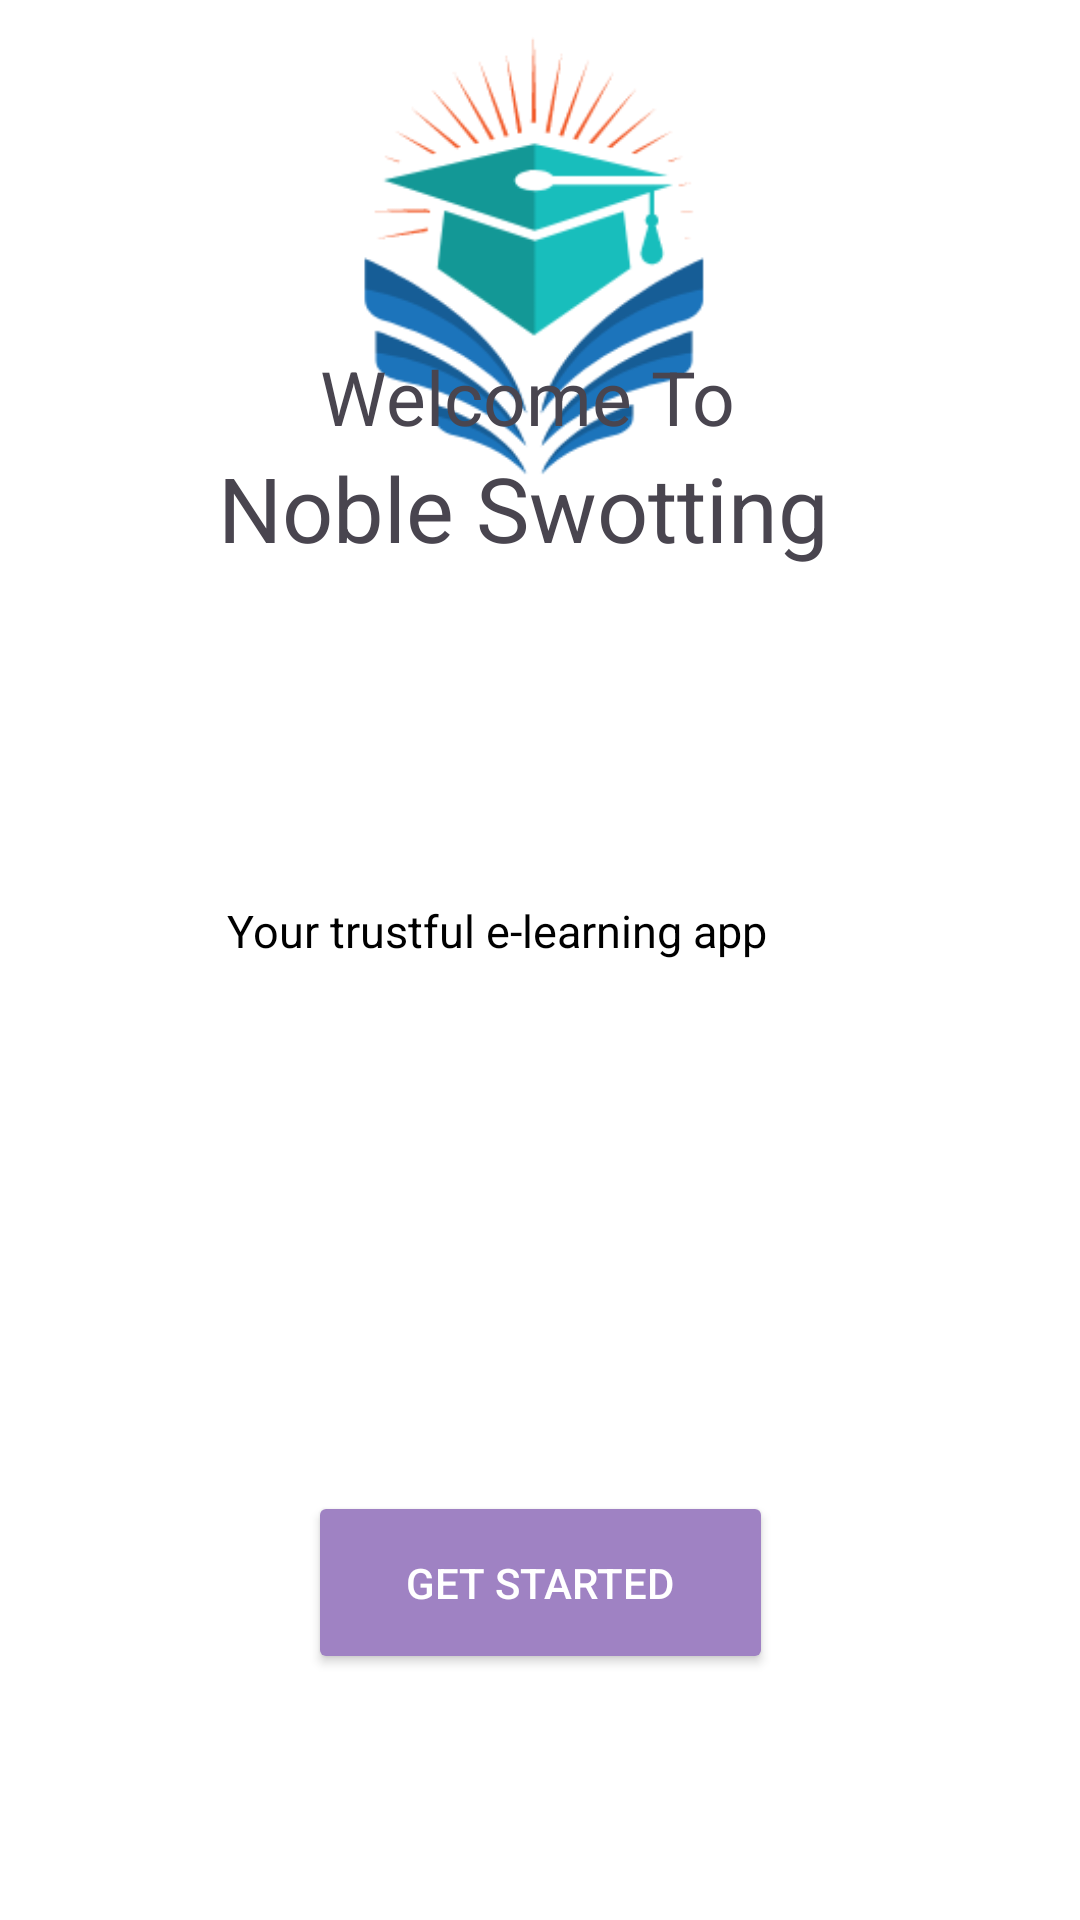

This screen was rendered from an Android layout file. Write that file and the resources it references.
<!-- AndroidManifest.xml: application theme Theme.NobleSwotting -->
<!-- res/layout/activity_main4.xml -->
<?xml version="1.0" encoding="utf-8"?>
<androidx.constraintlayout.widget.ConstraintLayout xmlns:android="http://schemas.android.com/apk/res/android"
    xmlns:app="http://schemas.android.com/apk/res-auto"
    xmlns:tools="http://schemas.android.com/tools"
    android:id="@+id/main"
    android:layout_width="match_parent"
    android:layout_height="match_parent"
    android:background="@color/noble"
    tools:context=".MainActivity4">

    <Button
        android:id="@+id/button4"
        android:layout_width="155dp"
        android:layout_height="61dp"
        android:layout_marginTop="138dp"
        android:layout_marginBottom="82dp"
        android:backgroundTint="@color/btn"
        android:text="@string/getStarted"
        android:textColor="@color/white"
        app:layout_constraintBottom_toBottomOf="parent"
        app:layout_constraintEnd_toEndOf="parent"
        app:layout_constraintStart_toStartOf="parent"
        app:layout_constraintTop_toBottomOf="@+id/textView10"
        tools:ignore="HardcodedText" />

    <ImageView
        android:id="@+id/imageView2"
        android:layout_width="168dp"
        android:layout_height="157dp"
        android:layout_marginTop="70dp"
        android:layout_marginBottom="400dp"
        app:layout_constraintBottom_toTopOf="@+id/button4"
        app:layout_constraintEnd_toEndOf="parent"
        app:layout_constraintStart_toStartOf="parent"
        app:layout_constraintTop_toTopOf="parent"
        app:srcCompat="@drawable/untitled_design"
        tools:ignore="ContentDescription" />

    <TextView
        android:id="@+id/textView8"
        android:layout_width="wrap_content"
        android:layout_height="wrap_content"
        android:layout_marginTop="120dp"
        android:text="@string/welcome"
        android:textSize="25dp"
        app:layout_constraintBottom_toTopOf="@+id/textView9"
        app:layout_constraintEnd_toEndOf="parent"
        app:layout_constraintHorizontal_bias="0.482"
        app:layout_constraintStart_toStartOf="parent"
        app:layout_constraintTop_toBottomOf="@+id/imageView2"
        tools:ignore="HardcodedText,MissingConstraints,SpUsage" />

    <TextView
        android:id="@+id/textView9"
        android:layout_width="215dp"
        android:layout_height="53dp"
        android:layout_marginBottom="60dp"
        android:text="@string/NobleSwotting"
        android:textSize="30dp"
        app:layout_constraintBottom_toTopOf="@+id/textView10"
        app:layout_constraintEnd_toEndOf="parent"
        app:layout_constraintStart_toStartOf="parent"
        app:layout_constraintTop_toBottomOf="@+id/textView8"
        tools:ignore="HardcodedText,MissingConstraints,SpUsage" />

    <TextView
        android:id="@+id/textView10"
        android:layout_width="221dp"
        android:layout_height="43dp"
        android:layout_marginStart="50dp"
        android:layout_marginTop="38dp"
        android:layout_marginEnd="50dp"
        android:layout_marginBottom="16dp"
        android:text="@string/begin"
        android:textColor="@color/black"
        android:textSize="15dp"
        app:layout_constraintBottom_toTopOf="@+id/button4"
        app:layout_constraintEnd_toEndOf="parent"
        app:layout_constraintHorizontal_bias="0.655"
        app:layout_constraintStart_toStartOf="parent"
        app:layout_constraintTop_toBottomOf="@+id/textView9"
        tools:ignore="HardcodedText,MissingConstraints,SpUsage" />

</androidx.constraintlayout.widget.ConstraintLayout>
<!-- resources referenced by this layout -->
<resources>
  <color name="black">#FF000000</color>
  <color name="btn">#9F82C3</color>
  <color name="noble">#FFFFFF</color>
  <color name="white">#FFFFFFFF</color>
  <!-- drawable untitled_design: png bitmap (drawable, 15588 bytes) -->
  <string name="NobleSwotting">Noble Swotting</string>
  <string name="begin">"Your trustful e-learning app"</string>
  <string name="getStarted">"Get Started"</string>
  <string name="welcome">Welcome To</string>
  <style name="Theme.NobleSwotting" parent="Base.Theme.NobleSwotting" />
  <style name="Base.Theme.NobleSwotting" parent="Theme.Material3.DayNight.NoActionBar">
          
          
      </style>
</resources>
